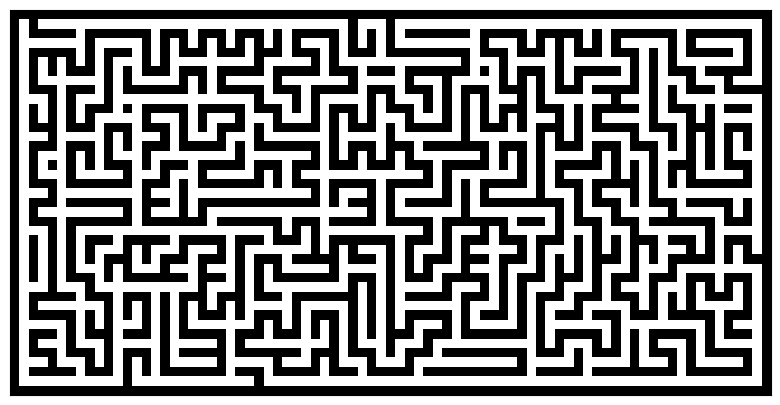

The script that saved this image:
import numpy as np
from numpy.random import random_integers as rnd
import matplotlib.pyplot as plt
 
def maze(width=81, height=51, complexity=.75, density =.75):
    # Only odd shapes
    shape = ((height//2)*2+1, (width//2)*2+1)
    # Adjust complexity and density relative to maze size
    complexity = int(complexity*(5*(shape[0]+shape[1])))
    density    = int(density*(shape[0]//2*shape[1]//2))
    # Build actual maze
    Z = np.zeros(shape, dtype=bool)
    # Fill borders
    Z[0,:] = Z[-1,:] = 1
    Z[:,0] = Z[:,-1] = 1
    # Make isles
    for i in range(density):
        x, y = rnd(0,shape[1]//2)*2, rnd(0,shape[0]//2)*2
        Z[y,x] = 1
        for j in range(complexity):
            neighbours = []
            if x > 1:           neighbours.append( (y,x-2) )
            if x < shape[1]-2:  neighbours.append( (y,x+2) )
            if y > 1:           neighbours.append( (y-2,x) )
            if y < shape[0]-2:  neighbours.append( (y+2,x) )
            if len(neighbours):
                y_,x_ = neighbours[rnd(0,len(neighbours)-1)]
                if Z[y_,x_] == 0:
                    Z[y_,x_] = 1
                    Z[y_+(y-y_)//2, x_+(x-x_)//2] = 1
                    x, y = x_, y_
    return Z
 
plt.figure(figsize=(10,5))
plt.imshow(maze(80,40),cmap=plt.cm.binary,interpolation='nearest')
plt.xticks([]),plt.yticks([])
plt.show()